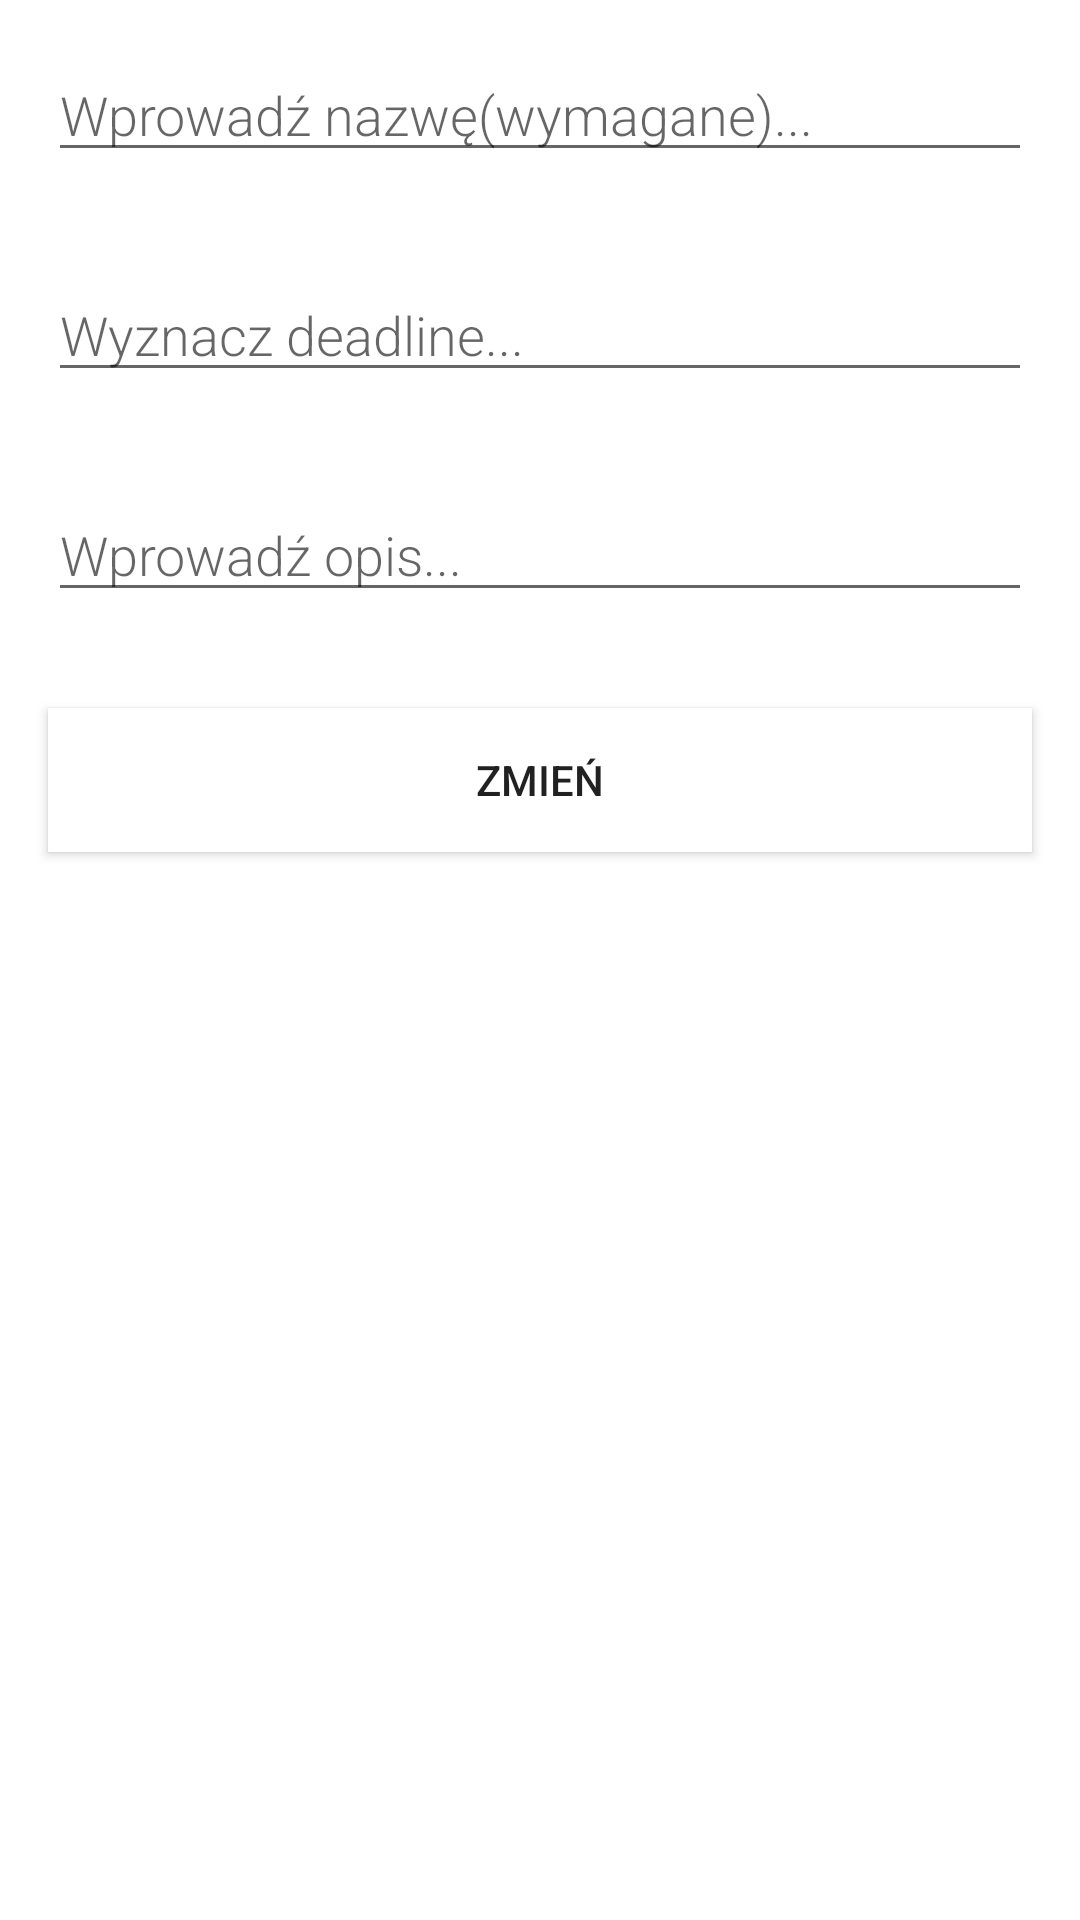

Here is an Android app screen rendered from its layout file. Give the layout XML and the strings, colors and styles it references.
<!-- AndroidManifest.xml: application theme Theme.RoomDataBase -->
<!-- res/layout/edit_task.xml -->
<?xml version="1.0" encoding="utf-8"?>
<androidx.constraintlayout.widget.ConstraintLayout xmlns:android="http://schemas.android.com/apk/res/android"
    xmlns:app="http://schemas.android.com/apk/res-auto"
    xmlns:tools="http://schemas.android.com/tools"
    android:layout_width="match_parent"
    android:layout_height="match_parent"
    tools:context=".NewWeekActivity">

    <LinearLayout xmlns:android="http://schemas.android.com/apk/res/android"
        android:orientation="vertical"
        android:layout_width="match_parent"
        android:layout_height="match_parent">

        <EditText
            android:id="@+id/task_name"
            android:layout_width="match_parent"
            android:layout_height="wrap_content"
            android:minHeight="@dimen/min_height"
            android:fontFamily="sans-serif-light"
            android:hint="Wprowadź nazwę(wymagane)..."
            android:inputType="textAutoComplete"
            android:layout_margin="16dp"
            android:textSize="18sp" />

        <EditText
            android:id="@+id/task_deadline"
            android:layout_width="match_parent"
            android:layout_height="wrap_content"
            android:minHeight="@dimen/min_height"
            android:fontFamily="sans-serif-light"
            android:hint="Wyznacz deadline..."
            android:inputType="textAutoComplete"
            android:layout_margin="16dp"
            android:textSize="18sp" />

        <EditText
            android:id="@+id/task_description"
            android:layout_width="match_parent"
            android:layout_height="wrap_content"
            android:minHeight="@dimen/min_height"
            android:fontFamily="sans-serif-light"
            android:hint="Wprowadź opis..."
            android:inputType="textAutoComplete"
            android:layout_margin="16dp"
            android:textSize="18sp" />

        <Button
            android:id="@+id/button_save"
            android:layout_width="match_parent"
            android:layout_height="wrap_content"
            android:background="@color/white"
            android:text="Zmień"
            android:layout_margin="16dp"
            android:textColor="@color/buttonLabel" />

    </LinearLayout>

</androidx.constraintlayout.widget.ConstraintLayout>
<!-- resources referenced by this layout -->
<resources>
  <style name="Theme.RoomDataBase" parent="Base.Theme.RoomDataBase" />
  <style name="Base.Theme.RoomDataBase" parent="Theme.MaterialComponents.DayNight.NoActionBar">
          
          
      </style>
  <!-- not gathered from this repository: default colours our renderer supplied (Android Studio template values) -->
  <color name="white">#FFFFFFFF</color>
</resources>
